Run: headless pygame with SDL's dummy video driver; simulated clock (each Clock.tick advances the game by its frame time, no real sleeping); random seed 0; keys injected as events and as key.get_pressed() state; no mouse input.
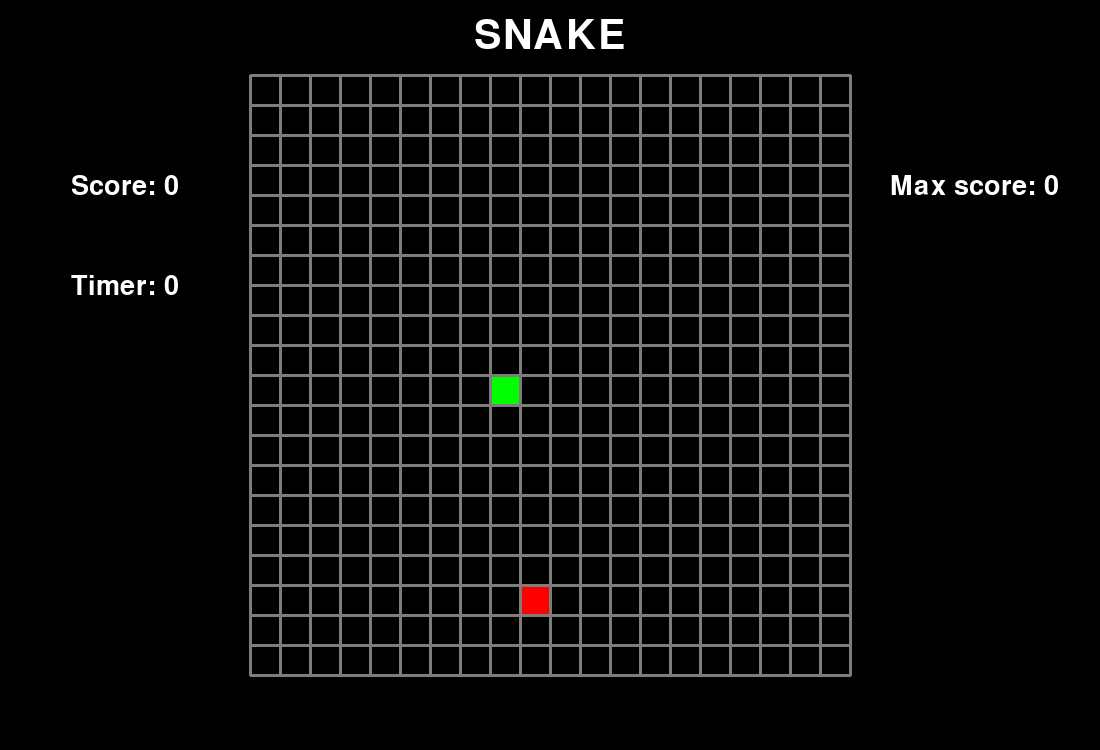
Frame 1 of 4 · flips 1–60 · no input
Frame 2 of 4 · flips 61–180 · tapped SPACE, RETURN · held RIGHT (→), D · screen unchanged from frame 1, image omitted
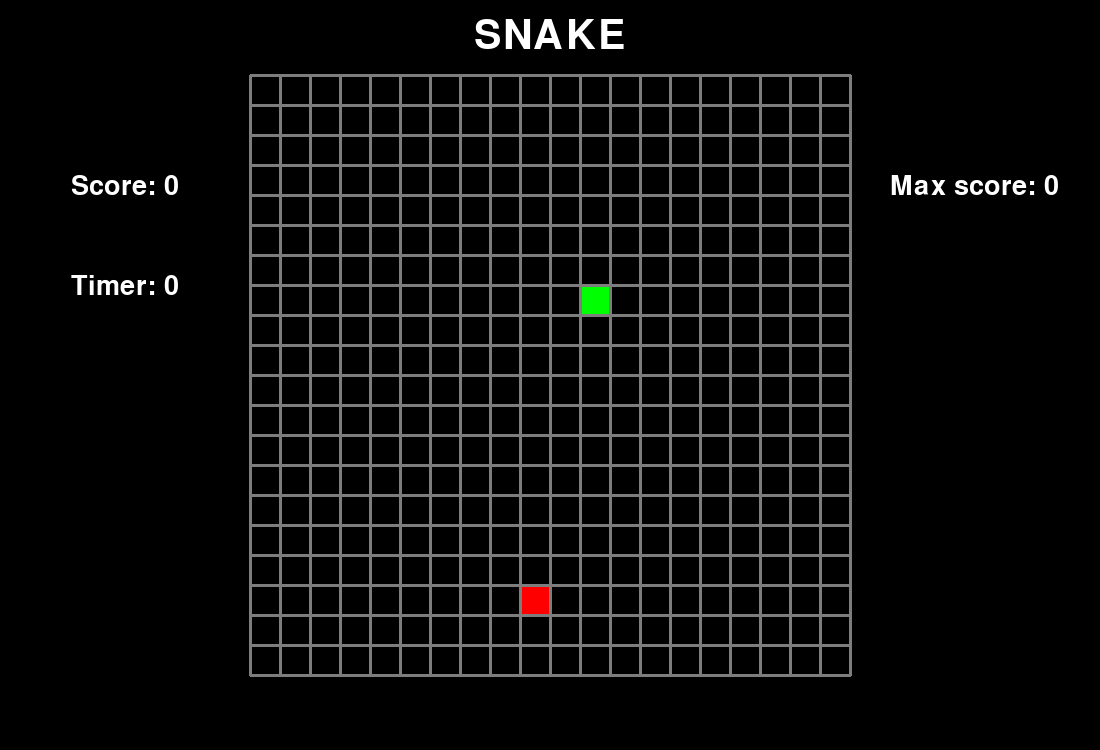
Frame 3 of 4 · flips 181–300 · held DOWN (↓), S
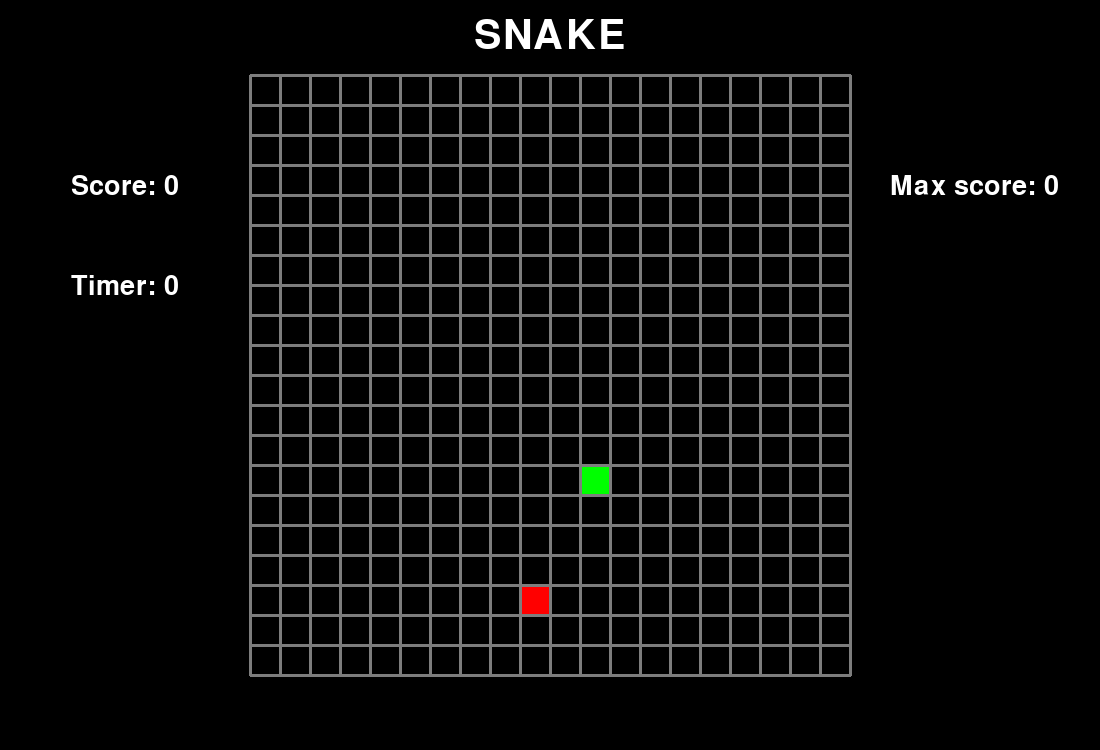
Frame 4 of 4 · flips 301–420 · held LEFT (←), A, UP (↑), W

The pygame program that drew these frames:

import pygame
import sys
import random

# SIZE OF SCREEN =
WIDTH, HEIGHT = 1100, 750
WIN = pygame.display.set_mode((WIDTH, HEIGHT))
pygame.display.set_caption('SNAKE')
pygame.init()


class Board:
    def __init__(self, columns, rows, square_size, width, height):
        self.columns = columns
        self.rows = rows
        self.square_size = square_size
        self.squares = [[(0, 0, 0) for column in range(self.columns)] for row in range(self.rows)]
        self.start_x = (width - (columns * square_size)) // 2
        self.start_y = (height - (rows * square_size)) // 2
        self.screen_width = width
        self.screen_height = height

    def draw_title(self, text, surface):
        title_font = pygame.font.SysFont('arial', 60)
        title_text = title_font.render(text, True, (255, 255, 255))
        surface.blit(title_text, (self.screen_width // 2 - title_text.get_width()/2, self.start_y // 2 - title_text.get_height()/2))

    def draw_sides_text(self, surface, player):
        score_font = pygame.font.SysFont('arial', 40)
        score_text = score_font.render(f'Score: {player.score}', True, (255, 255, 255))
        surface.blit(score_text, (self.start_x // 2 - score_text.get_width() / 2,
                                  self.screen_height // 4 - score_text.get_height() / 2))

        max_score_text = score_font.render('Max score: 0', True, (255, 255, 255))
        surface.blit(max_score_text, (self.screen_width - self.start_x // 2 - max_score_text.get_width() / 2,
                                      self.screen_height // 4 - max_score_text.get_height() / 2))

        timer_text = score_font.render('Timer: 0', True, (255, 255, 255))
        surface.blit(timer_text, (self.start_x // 2 - timer_text.get_width() / 2,
                                  self.screen_height // 4 - timer_text.get_height() / 2 + 100))

    def create_squares(self, surface):
        for i in range(len(self.squares)):
            for j in range(len(self.squares[i])):
                pygame.draw.rect(surface, self.squares[i][j], (self.start_x + j * self.square_size,
                                                               self.start_y + i * self.square_size,
                                                               self.square_size, self.square_size), 0)

    def update_board(self):
        pass

    def draw_grid(self, surface):
        for line in range(self.rows + 1):
            pygame.draw.line(surface, (125, 125, 125), (self.start_x, self.start_y + line * self.square_size),
                                                       (self.start_x + self.rows * self.square_size,
                                                        self.start_y + line * self.square_size), 3)
        for line in range(self.columns + 1):
            pygame.draw.line(surface, (125, 125, 125), (self.start_x + line * self.square_size, self.start_y),
                                                       (self.start_x + line * self.square_size,
                                                        self.start_y + self.columns * self.square_size), 3)


class Snake:
    def __init__(self, color):
        self.color = color
        self.loc_x = 10
        self.loc_y = 10
        self.move_x = 1
        self.move_y = 0
        self.len_body = 1
        self.body = []

    def place_snake(self, surface, board, apple, collision_check, player):
        if board.squares[self.loc_y][self.loc_x] == apple.color:
            self.len_body += 1
            player.score += 1
            apple.place_apple(board, apple.generate_location(board))
        collision_check(surface, board)
        board.squares[self.loc_y][self.loc_x] = self.color
        self.body.append((self.loc_y, self.loc_x))
        if len(self.body) > self.len_body:
            board.squares[self.body[0][0]][self.body[0][1]] = (0, 0, 0)
            del self.body[0]

    def move(self):
        for event in pygame.event.get():
            if event.type == pygame.KEYDOWN:
                if self.move_x != 1:
                    if event.key == pygame.K_LEFT:
                        self.move_x = -1
                        self.move_y = 0
                if self.move_x != -1:
                    if event.key == pygame.K_RIGHT:
                        self.move_x = 1
                        self.move_y = 0
                if self.move_y != 1:
                    if event.key == pygame.K_UP:
                        self.move_y = -1
                        self.move_x = 0
                if self.move_y != -1:
                    if event.key == pygame.K_DOWN:
                        self.move_y = 1
                        self.move_x = 0

    def collision_check(self, surface, board):
        run = False
        if board.squares[self.loc_y][self.loc_x] == self.color:
            run = True
        while run:
            WIN.fill((0, 0, 0))
            lost_text = pygame.font.SysFont('arial', 95).render('YOU LOST!', True, (255, 255, 255))
            surface.blit(lost_text, (100, 100))
            pygame.display.update()
            for event in pygame.event.get():
                if event.type == pygame.QUIT:
                    pygame.quit()
                    sys.exit()


class Apple:
    def __init__(self, color):
        self.color = color

    @staticmethod
    def generate_location(board):
        squares = [[(j, i) for j in range(board.columns)] for i in range(board.rows)]
        squares = [j for sub in squares for j in sub]

        for i in range(10):
            location = random.choice(squares)
            if board.squares[location[0]][location[1]] != (0, 255, 0):
                return location

    def place_apple(self, board, location):
        board.squares[location[0]][location[1]] = self.color


class Player:
    def __init__(self):
        self.score = 0
        self.timer = 0


def main():
    board = Board(20, 20, 30, WIDTH, HEIGHT)
    apple = Apple((255, 0, 0))
    apple.place_apple(board, apple.generate_location(board))
    snake = Snake((0, 255, 0))
    player = Player()
    clock = pygame.time.Clock()
    time = 0
    run = True
    while run:
        WIN.fill((0, 0, 0))
        board.draw_title('SNAKE', WIN)
        board.create_squares(WIN)
        board.draw_grid(WIN)
        time += clock.get_rawtime()
        clock.tick(10)
        snake.place_snake(WIN, board, apple, snake.collision_check, player)
        time = 0
        snake.loc_x += snake.move_x
        snake.loc_y += snake.move_y
        if snake.loc_x == 20:
            snake.loc_x = 0
        elif snake.loc_x < 0:
            snake.loc_x = 19
        elif snake.loc_y == 20:
            snake.loc_y = 0
        elif snake.loc_y < 0:
            snake.loc_y = 19
        snake.move()
        board.draw_sides_text(WIN, player)

        for event in pygame.event.get():
            if event.type == pygame.QUIT:
                run = False
        pygame.display.update()
    pygame.quit()
    sys.exit()


if __name__ == '__main__':
    main()
